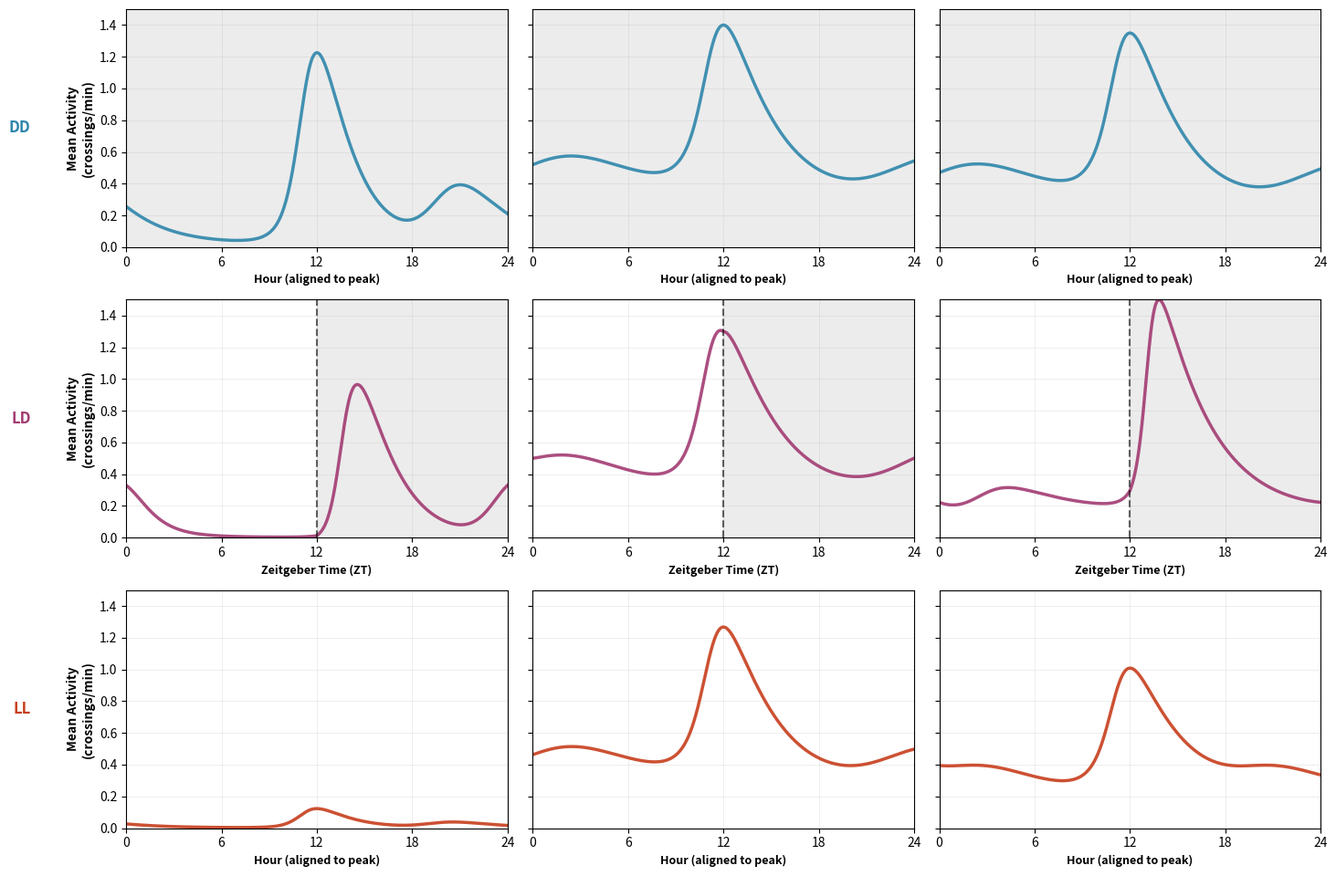

Here is the Python script that generated this plot:
"""
Three-Species Spider Circadian Activity Model
==============================================

Model Summary:
--------------
This model simulates locomotor activity patterns in three spider species using
a Goodwin oscillator coupled with a locomotor gating mechanism and light masking.

Core Mechanism:
1. Circadian Clock: Goodwin oscillator (x, y, z) with ~24h period
2. Locomotor Gate: Activity-permissive gate (h) controlled by clock protein y
3. Light Entrainment: Light increases degradation of clock protein y
4. Masking: Light directly suppresses locomotor output (M variable)
5. Activity Output: L = (L_baseline + L_amplitude × m × h) × (1 - masking × M)

Species Differences (4 key parameters):
---------------------------------------

1. LIGHT_SENSITIVITY (combined entrainment and perception):
   - How strongly light affects the circadian clock
   - Larinioides: 0.09 (low) - clock minimally affected by light
   - Agelenopsis: 0.06 (very low) - clock nearly insensitive to light
   - Steatoda: 0.75 (high) - clock highly responsive to light
   - Effect: Higher values → stronger entrainment → higher LD amplitude

2. MASKING_STRENGTH:
   - How strongly light suppresses activity (acute behavioral response)
   - Larinioides: 0.9 (strong) - strongly avoids light
   - Agelenopsis: 0.1 (weak) - minimal light avoidance
   - Steatoda: 0.25 (weak) - minimal light avoidance
   - Effect: Higher values → stronger suppression → lower LD amplitude

3. BASELINE_ACTIVITY (L_baseline):
   - Constant activity level independent of circadian clock
   - Larinioides: 0.0 (none) - strictly clock-dependent
   - Agelenopsis: 0.2 (high) - always ready to respond
   - Steatoda: 0.15 (moderate) - some opportunism
   - Effect: Higher values → higher mean activity in all conditions

4. PEAK_WIDTH (tau_h, h_steepness):
   - How broad vs. narrow the daily activity peak is
   - Larinioides: narrow, sharp peaks (tau_h=2, h_steepness=30)
   - Agelenopsis: wide, smooth peaks (tau_h=3, h_steepness=10)
   - Steatoda: wide, smooth peaks (tau_h=3, h_steepness=10)
   - Effect: Wider peaks → extended activity window

Resulting Behaviors:
--------------------
LARINIOIDES (Daily Web-Builder):
- LD/DD ratio: 0.81 (LD < DD due to strong masking)
- Mechanism: Strong masking dominates weak entrainment
- Narrow, sharp activity peaks; no baseline activity
- Nearly arrhythmic in constant light

AGELENOPSIS (Opportunistic Hunter):
- LD/DD ratio: 0.95 (LD ≈ DD, balanced)
- Mechanism: Very weak entrainment balances weak masking
- Wide activity peaks with high baseline
- Strong rhythm maintained in all conditions

STEATODA (Light-Responsive Opportunist):
- LD/DD ratio: 1.33 (LD > DD due to strong entrainment)
- Mechanism: Strong entrainment dominates weak masking
- Wide activity peaks with moderate baseline
- Moderate rhythm in constant light
"""

import numpy as np
from scipy.integrate import odeint
import matplotlib.pyplot as plt

# =============================================================================
# GLOBAL SETTINGS
# =============================================================================

# Environmental light intensity (same for all species)
ENVIRONMENTAL_LIGHT = 1.0

# Plotting colors for conditions
COLORS = {'DD': '#2E86AB', 'LD': '#A23B72', 'LL': '#C73E1D'}

# =============================================================================
# SPECIES PARAMETERS
# =============================================================================

# Shared circadian clock parameters (identical across species)
SHARED_CLOCK_PARAMS = {
    'v1': 0.84, 'v2': 0.84, 'v3': 0.84,
    'k1': 0.18, 'k2': 0.18, 'k3': 0.18,
    'n': 12, 'K': 1.0,
    'sigmoid_steepness': 12,
    'L_amplitude': 2.5,
    'tau_m': 2.0,
    'x0': 0.1, 'y0': 0.2, 'z0': 1.5, 'h0': 1.0, 'M0': 0.0
}

# Species-specific parameters
LARINIOIDES = {
    **SHARED_CLOCK_PARAMS,
    'species_name': 'Larinioides',
    'light_sensitivity': 0.09,     # Low - weak clock entrainment
    'masking_strength': 0.9,       # Strong - avoids light
    'L_baseline': 0.0,             # No baseline activity
    'tau_h': 2.0,                  # Fast gate recovery
    'h_steepness': 30,             # Sharp gate threshold
    'y_threshold': 0.5,            # High activity threshold
}

AGELENOPSIS = {
    **SHARED_CLOCK_PARAMS,
    'species_name': 'Agelenopsis',
    'light_sensitivity': 0.06,     # Very low - minimal clock entrainment
    'masking_strength': 0.1,       # Weak - little light avoidance
    'L_baseline': 0.2,             # High baseline activity
    'tau_h': 3.0,                  # Slow gate recovery
    'h_steepness': 10,             # Gradual gate threshold
    'y_threshold': 0.3,            # Low activity threshold
}

STEATODA = {
    **SHARED_CLOCK_PARAMS,
    'species_name': 'Steatoda',
    'light_sensitivity': 0.75,     # High - strong clock entrainment
    'masking_strength': 0.25,      # Weak - little light avoidance
    'L_baseline': 0.15,            # Moderate baseline activity
    'tau_h': 3.0,                  # Slow gate recovery
    'h_steepness': 10,             # Gradual gate threshold
    'y_threshold': 0.3,            # Low activity threshold
}

# =============================================================================
# MODEL FUNCTIONS
# =============================================================================

def light_function(t, light_type):
    """
    Environmental light intensity as function of time.
    Returns 0 (dark) or ENVIRONMENTAL_LIGHT (light).
    """
    if light_type == 'DD':
        return 0.0
    elif light_type == 'LL':
        return ENVIRONMENTAL_LIGHT
    elif light_type == 'LD':
        time_in_cycle = t % 24
        return ENVIRONMENTAL_LIGHT if time_in_cycle < 12 else 0.0
    return 0.0

def model_odes(state, t, params, light_type):
    """
    Differential equations for circadian clock with locomotor gating.
    
    Variables:
    x, y, z: Clock proteins (Goodwin oscillator)
    h: Locomotor gate (activity-permissive state)
    M: Masking signal (follows light on/off)
    """
    x, y, z, h, M = state
    
    # Environmental light
    light = light_function(t, light_type)
    
    # Light-dependent degradation of y (entrainment mechanism)
    k2_eff = params['k2'] * (1 + params['light_sensitivity'] * light)
    
    # Goodwin oscillator (circadian clock)
    dx = (params['v1'] * params['K']**params['n'] / 
          (params['K']**params['n'] + z**params['n']) - 
          params['k1'] * x)
    dy = params['v2'] * x - k2_eff * y
    dz = params['v3'] * y - params['k3'] * z
    
    # Locomotor gate (opens when y is low)
    h_inf = 1 / (1 + np.exp(params['h_steepness'] * 
                           (y - params['y_threshold'])))
    dh = (h_inf - h) / params['tau_h']
    
    # Masking signal (binary: 1 when light on, 0 when light off)
    M_target = 1.0 if light > 0 else 0.0
    dM = (M_target - M) / params['tau_m']
    
    return [dx, dy, dz, dh, dM]

def simulate_species(params, light_type):
    """
    Simulate one species under one light condition.
    Returns time array and activity output.
    """
    # Equilibration (10 days)
    eq_t = np.arange(0, 10 * 24, 0.01)
    eq_state = odeint(
        model_odes,
        [params['x0'], params['y0'], params['z0'], 
         params['h0'], params['M0']],
        eq_t,
        args=(params, light_type)
    )
    
    # Main simulation (32 days for stability)
    t = np.arange(0, 32 * 24, 0.01)
    state = odeint(
        model_odes, eq_state[-1, :], t,
        args=(params, light_type)
    )
    
    # Calculate activity output
    x, y, z, h, M = state.T
    m = 1 / (1 + np.exp(-params['sigmoid_steepness'] * 
                        (y - params['y_threshold'])))
    L_circadian = params['L_baseline'] + params['L_amplitude'] * m * h
    L_output = L_circadian * (1 - params['masking_strength'] * M)
    
    return t, L_output

def extract_cycle_for_plotting(t, L_out, condition, start_day=30):
    """
    Extract one 24-hour cycle for plotting.
    - LD: Natural ZT 0-24 alignment
    - DD/LL: Peak-centered at hour 12
    """
    dt = t[1] - t[0]
    samples_per_day = int(24 / dt)
    
    if condition == 'LD':
        # Natural ZT alignment for LD
        start = start_day * samples_per_day
        end = start + samples_per_day
        
        L_cycle = L_out[start:end]
        t_plot = np.arange(0, 24, dt)
        L_plot = L_cycle
        
        peak_time = t_plot[np.argmax(L_cycle)]
    else:
        # Peak-centered for DD and LL (avoids wrap-around artifacts)
        start = (start_day - 1) * samples_per_day
        end = (start_day + 2) * samples_per_day
        
        L_extended = L_out[start:end]
        
        # Find peak in middle day
        middle_start = samples_per_day
        middle_end = 2 * samples_per_day
        L_middle = L_extended[middle_start:middle_end]
        
        peak_idx_middle = np.argmax(L_middle)
        peak_time = peak_idx_middle * dt
        
        # Extract 24 hours centered on peak
        peak_idx_extended = middle_start + peak_idx_middle
        extract_start = peak_idx_extended - int(12 / dt)
        extract_end = extract_start + samples_per_day
        
        L_plot = L_extended[extract_start:extract_end]
        t_plot = np.arange(0, 24, dt)
    
    return t_plot, L_plot, peak_time

# =============================================================================
# MAIN SIMULATION
# =============================================================================

def run_simulation():
    """Run simulation for all species and conditions."""
    
    print("=" * 80)
    print("THREE-SPECIES SPIDER CIRCADIAN MODEL")
    print("=" * 80)
    print(f"Environmental light intensity: {ENVIRONMENTAL_LIGHT}")
    print("=" * 80)
    
    species_list = [LARINIOIDES, AGELENOPSIS, STEATODA]
    conditions = ['DD', 'LD', 'LL']
    all_results = {}
    
    for params in species_list:
        species_name = params['species_name']
        print(f"\n{species_name}:")
        print(f"  Light sensitivity: {params['light_sensitivity']}")
        print(f"  Masking strength:  {params['masking_strength']}")
        print(f"  Baseline activity: {params['L_baseline']}")
        
        species_results = {}
        
        for condition in conditions:
            t, L_out = simulate_species(params, condition)
            t_plot, L_plot, peak_time = extract_cycle_for_plotting(
                t, L_out, condition)
            
            amp = np.max(L_plot) - np.min(L_plot)
            
            if condition == 'LD':
                print(f"  {condition}: Amp={amp:.3f}, Peak at ZT {peak_time:.1f}")
            else:
                print(f"  {condition}: Amp={amp:.3f}")
            
            species_results[condition] = {
                't': t_plot,
                'L': L_plot,
                'color': COLORS[condition],
                'amplitude': amp
            }
        
        # Calculate LD/DD ratio
        ratio = (species_results['LD']['amplitude'] / 
                species_results['DD']['amplitude'])
        print(f"  LD/DD ratio: {ratio:.3f}")
        
        all_results[species_name] = species_results
    
    return all_results

# =============================================================================
# PLOTTING
# =============================================================================

def create_figure(all_results):
    """Create publication-ready 3x3 comparison figure."""
    
    fig, axes = plt.subplots(3, 3, figsize=(15, 10))
    
    species_names = ['Larinioides', 'Agelenopsis', 'Steatoda']
    conditions = ['DD', 'LD', 'LL']
    
    for col_idx, species_name in enumerate(species_names):
        species_data = all_results[species_name]
        
        for row_idx, condition in enumerate(conditions):
            ax = axes[row_idx, col_idx]
            result = species_data[condition]
            
            # Plot trace
            ax.plot(result['t'], result['L'], 
                   color=result['color'], linewidth=2.5, alpha=0.9)
            
            # Add shading (only dark periods)
            if condition == 'DD':
                ax.axvspan(0, 24, alpha=0.15, color='gray', zorder=0)
            elif condition == 'LD':
                ax.axvspan(12, 24, alpha=0.15, color='gray', zorder=0)
                ax.axvline(12, color='black', linestyle='--', 
                          linewidth=1.5, alpha=0.6)
            
            # Formatting
            ax.set_xlim(0, 24)
            ax.set_ylim(0, 1.5)
            ax.set_xticks([0, 6, 12, 18, 24])
            ax.grid(True, alpha=0.3, linestyle='-', linewidth=0.5)
            
            # Y-axis (left column only)
            if col_idx == 0:
                ax.set_ylabel('Mean Activity\n(crossings/min)', 
                             fontsize=10, fontweight='bold')
            else:
                ax.set_yticklabels([])
            
            # X-axis labels
            if condition == 'LD':
                ax.set_xlabel('Zeitgeber Time (ZT)', 
                             fontsize=9, fontweight='bold')
            else:
                ax.set_xlabel('Hour (aligned to peak)', 
                             fontsize=9, fontweight='bold')
            
            # Condition label (left side)
            if col_idx == 0:
                ax.text(-0.25, 0.5, condition, 
                       transform=ax.transAxes,
                       fontsize=12, fontweight='bold',
                       color=result['color'],
                       va='center', ha='right')
            
            # Species title (top row)
            # if row_idx == 0:
            #     ax.set_title(species_name, fontsize=13, 
            #                 fontweight='bold', pad=10)
    
    plt.tight_layout(rect=[0.03, 0, 1, 0.97])
    # fig.suptitle('Three Spider Species: Model Activity Patterns',
    #              fontsize=14, fontweight='bold', y=0.995)
    
    return fig

# =============================================================================
# RUN AND SAVE
# =============================================================================

if __name__ == "__main__":
    # Run simulation
    results = run_simulation()
    
    # Create and save figure
    print("\n" + "=" * 80)
    print("Creating figure...")
    fig = create_figure(results)
    
    filename = 'spider_model_comparison.png'
    plt.savefig(filename, dpi=300, bbox_inches='tight')
    print(f"Saved: {filename}")
    print("=" * 80)
    
    plt.show()
